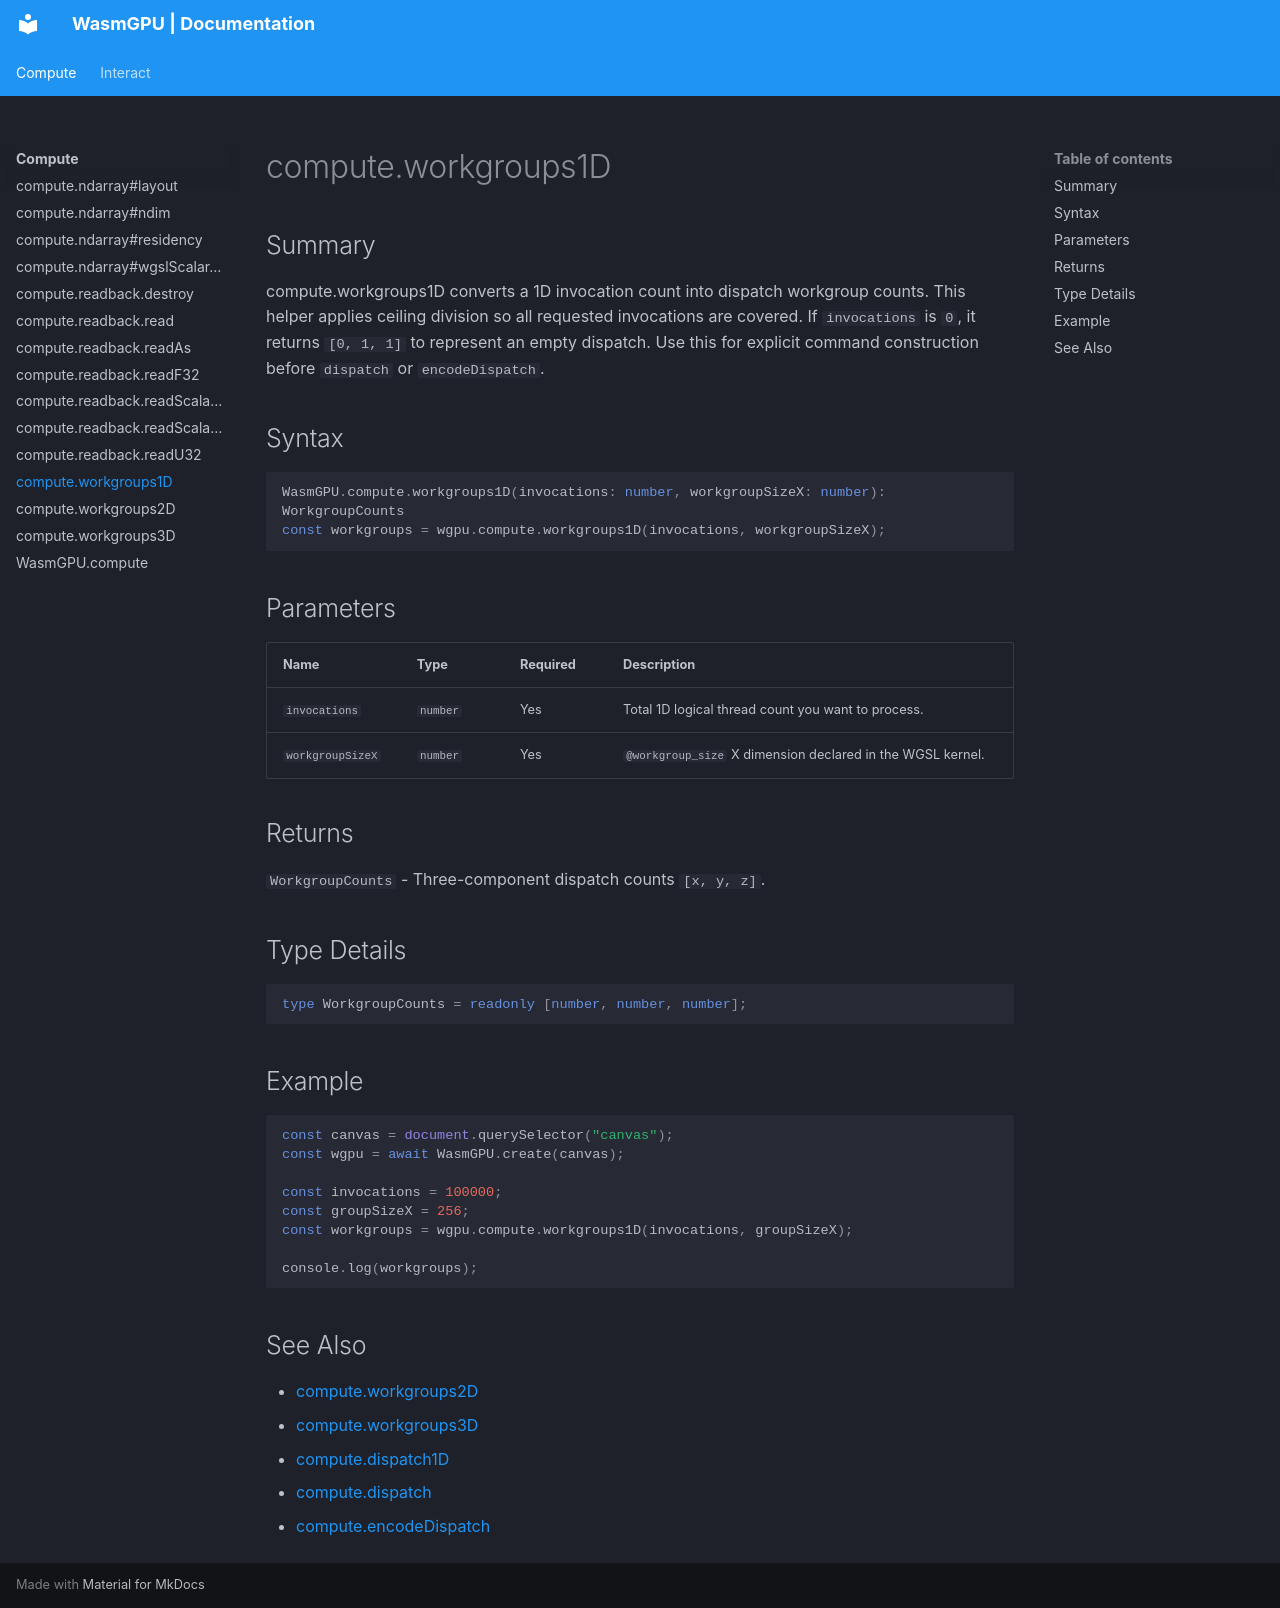

repository: Zushah/WasmGPU · page: compute/compute-workgroups1d/index.html · generator: mkdocs

# compute.workgroups1D

## Summary
compute.workgroups1D converts a 1D invocation count into dispatch workgroup counts.
This helper applies ceiling division so all requested invocations are covered.
If `invocations` is `0`, it returns `[0, 1, 1]` to represent an empty dispatch.
Use this for explicit command construction before `dispatch` or `encodeDispatch`.

## Syntax
```ts
WasmGPU.compute.workgroups1D(invocations: number, workgroupSizeX: number): WorkgroupCounts
const workgroups = wgpu.compute.workgroups1D(invocations, workgroupSizeX);
```

## Parameters
| Name | Type | Required | Description |
| --- | --- | --- | --- |
| `invocations` | `number` | Yes | Total 1D logical thread count you want to process. |
| `workgroupSizeX` | `number` | Yes | `@workgroup_size` X dimension declared in the WGSL kernel. |

## Returns
`WorkgroupCounts` - Three-component dispatch counts `[x, y, z]`.

## Type Details
```ts
type WorkgroupCounts = readonly [number, number, number];
```

## Example
```js
const canvas = document.querySelector("canvas");
const wgpu = await WasmGPU.create(canvas);

const invocations = 100000;
const groupSizeX = 256;
const workgroups = wgpu.compute.workgroups1D(invocations, groupSizeX);

console.log(workgroups);
```

## See Also
- [compute.workgroups2D](./compute-workgroups2d.md)
- [compute.workgroups3D](./compute-workgroups3d.md)
- [compute.dispatch1D](./compute-dispatch1d.md)
- [compute.dispatch](./compute-dispatch.md)
- [compute.encodeDispatch](./compute-encodedispatch.md)
